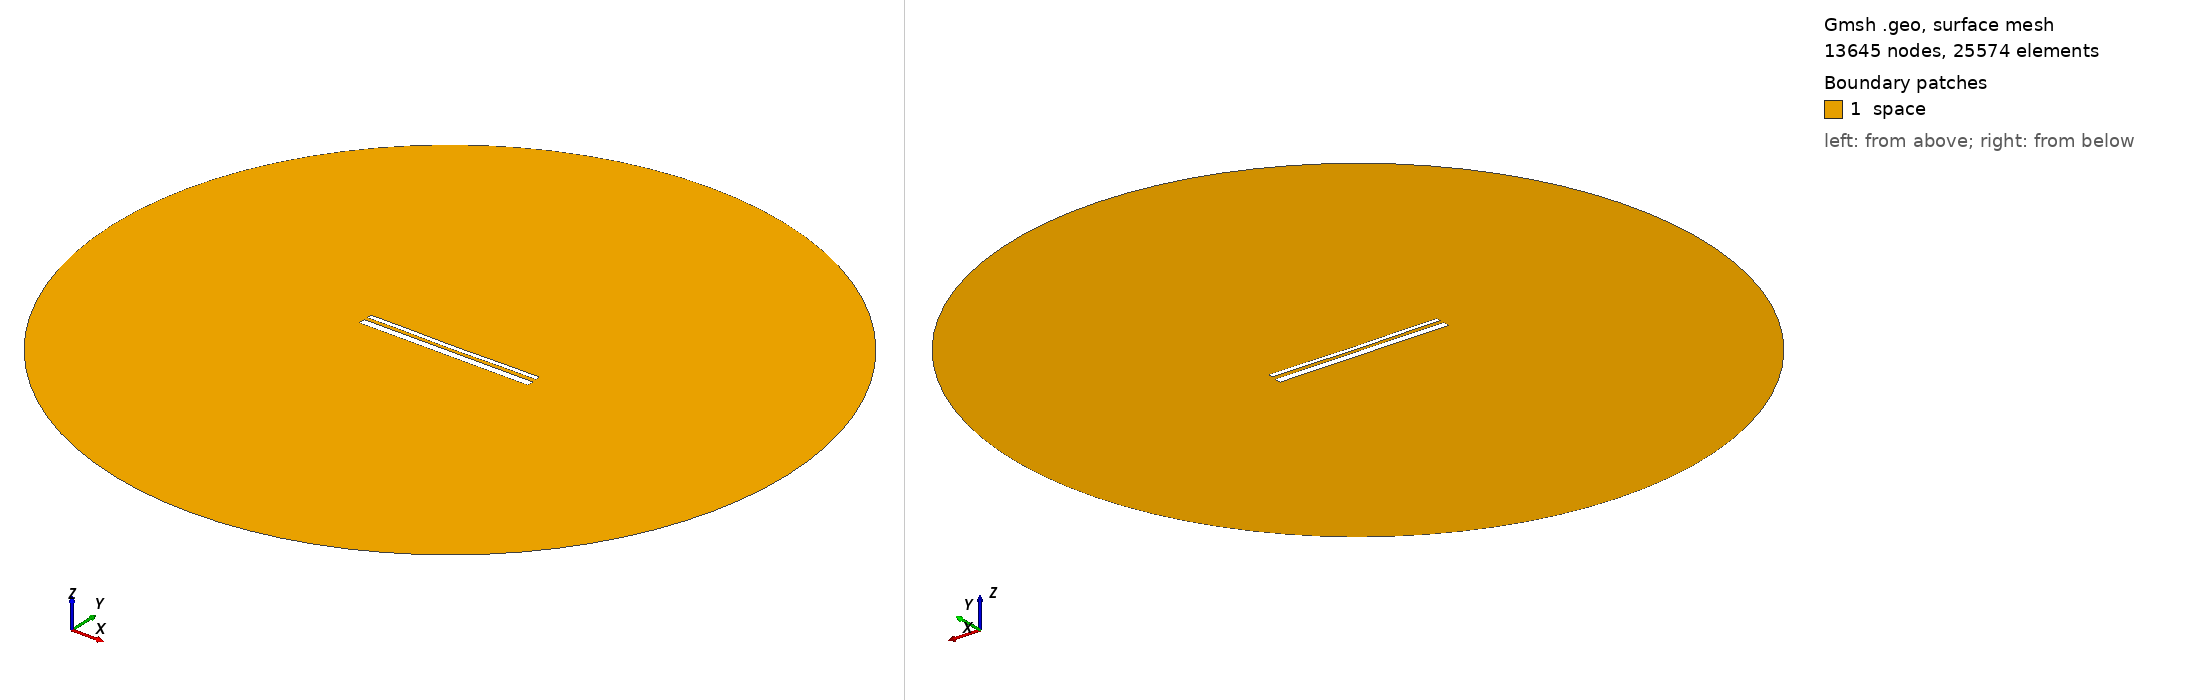

Gmsh geometry script, surface-meshed: 13645 nodes, 25574 surface elements. Boundary patches (legend numbers): 1 space. Left view from above one corner, right view from below the opposite corner. Legend entries are the model's physical surfaces. The drawing asked Gmsh for element sizes between 1% and 20% of the model's largest extent; the script's own settings can give other sizes.

=== 13514.geo (drawn) ===
//---------------------------------------
// Geometry kernel
//---------------------------------------

SetFactory("OpenCASCADE");



//---------------------------------------
// Parameters of the geometry
//---------------------------------------

// Overetch of the upper plate
overetch = 0.5;

// Distance between the plates
distance = 1.75;

// Discretization over the x axis (for the deformation)
nx = 50; 

// Length of the plate
L = 100 - overetch; 

// Number of modes
n = 4; 

// 1st mode coefficient
coeff(1) = 0.07499999999999998;
beta(1) = 0.596864 * 3.1415926535 / L;

// 2nd mode coefficient
coeff(2) = -0.15;
beta(2) = 1.49418 * 3.1415926535 / L;

// 3rd mode coefficient
coeff(3) = 0.0;
beta(3) = 2.50025 * 3.1415926535 / L;

// 4th mode coefficient
coeff(4) = 0.07499999999999998;
beta(4) = 3.49999 * 3.1415926535 / L;



//---------------------------------------
// Upper plate (deformed rectangle)
//---------------------------------------

// Coordiantes of the upper plate
xmin = -50;
xmax = 50 - overetch;

// Height of the upper plate
yheight = 4 - 2 * overetch;

// Indexes of the points
UpperID[] = {};
LowerID[] = {};
LeftID[] = {};
RightID[] = {};

// Point index
p = 1;

// Horizontal edges
For i In {1:nx}
    x = xmin + (i-1)*(xmax - xmin)/(nx-1);

    y_bottom = distance / 2 + overetch;
    For j In {1:n}
        C = (Cosh(beta(j)*L) + Cos(beta(j)*L)) / (Sinh(beta(j)*L) + Sin(beta(j)*L));
        y_bottom  = y_bottom + coeff(j) * (Cosh(beta(j)*(x+50)) - Cos(beta(j)*(x+50)) - C * (Sinh(beta(j)*(x+50)) - Sin(beta(j)*(x+50))));
    EndFor

    y_top = y_bottom + yheight;

    Point(p) = {x, y_top, 0, 1.0};
    UpperID[i] = p;
    p = p + 1;

    Point(p) = {x, y_bottom, 0, 1.0};
    LowerID[i] = p;
    p = p + 1;
EndFor

// Create point lists
UpperPts[] = {}; LowerPts[] = {};
For i In {1:nx}
  UpperPts[] += {UpperID[i]};
  LowerPts[] += {LowerID[i]};
EndFor

// Build splines
Spline(1) = {UpperPts[]};
Spline(2) = {LowerPts[]};
Line(3) = {LowerPts[nx-1], UpperPts[nx-1]};
Line(4) = {LowerPts[0], UpperPts[0]};

// Build the plane surface
Curve Loop(1) = {2, 3, -1, -4};
Plane Surface(1) = {1};



//---------------------------------------
// Lower plate (rectangle)
//---------------------------------------

// Vertices
Point(1001) = {-50, -1, 0, 1.0};
Point(1002) = { 50, -1, 0, 1.0};
Point(1003) = { 50,  -5, 0, 1.0};
Point(1004) = {-50,  -5, 0, 1.0};

// Edges
Line(5) = {1001, 1002};
Line(6) = {1002, 1003};
Line(7) = {1003, 1004};
Line(8) = {1004, 1001};

// Plane surface
Line Loop(2) = {5, 6, 7, 8};
Plane Surface(2) = {2}; 



//---------------------------------------
// Outer (fictious) boundary
//---------------------------------------

// Points
Point(1005) = {0, 0, 0};       // Center
Point(1006) = {200, 0, 0};     // Start point
Point(1007) = {0, 200, 0};     // 90 degrees
Point(1008) = {-200, 0, 0};    // 180 degrees
Point(1009) = {0, -200, 0};    // 270 degrees

// Circle arcs (each needs start, center, end)
Circle(9) = {1006, 1005, 1007};
Circle(10) = {1007, 1005, 1008};
Circle(11) = {1008, 1005, 1009};
Circle(12) = {1009, 1005, 1006};

// Plane surface for the entire domain
Curve Loop(3) = {9, 10, 11, 12};
Surface(3) = {3};

// Subtract the plates from the whole domain to obtain the actual domain where we want to solve the equations
BooleanDifference{ Surface{3}; Delete; }{ Surface{1}; Surface{2}; Delete; }




//---------------------------------------
// Transfinite Lines/Curves
//---------------------------------------

// Set the number of points on the boundaries
r = 7;

// Plates
Transfinite Curve {1, 2} = 50*r Using Progression 1;
Transfinite Curve {3, 4} = 2*r Using Progression 1;
Transfinite Line {5, 7} = 50*r Using Progression 1;
Transfinite Line {6, 8} = 2*r Using Progression 1;

// Outer boundary
Transfinite Line {9, 10, 11, 12} = 20 Using Progression 1;



//---------------------------------------
// Physical groups
//---------------------------------------                

// Physical curves (boundaries)
Physical Line("force_segment", 10) = {2};
Physical Line("upper_plate", 11) = {1, 3, 4};
Physical Line("lower_plate", 12) = {5, 6, 7, 8};
Physical Line("boundary", 20) = {9, 10, 11, 12};

// Physical Surfaces
Physical Surface("space", 30) = {3};



//---------------------------------------
// 6. Generate the Mesh
//---------------------------------------

// 2D mesh generation
Mesh 2;
